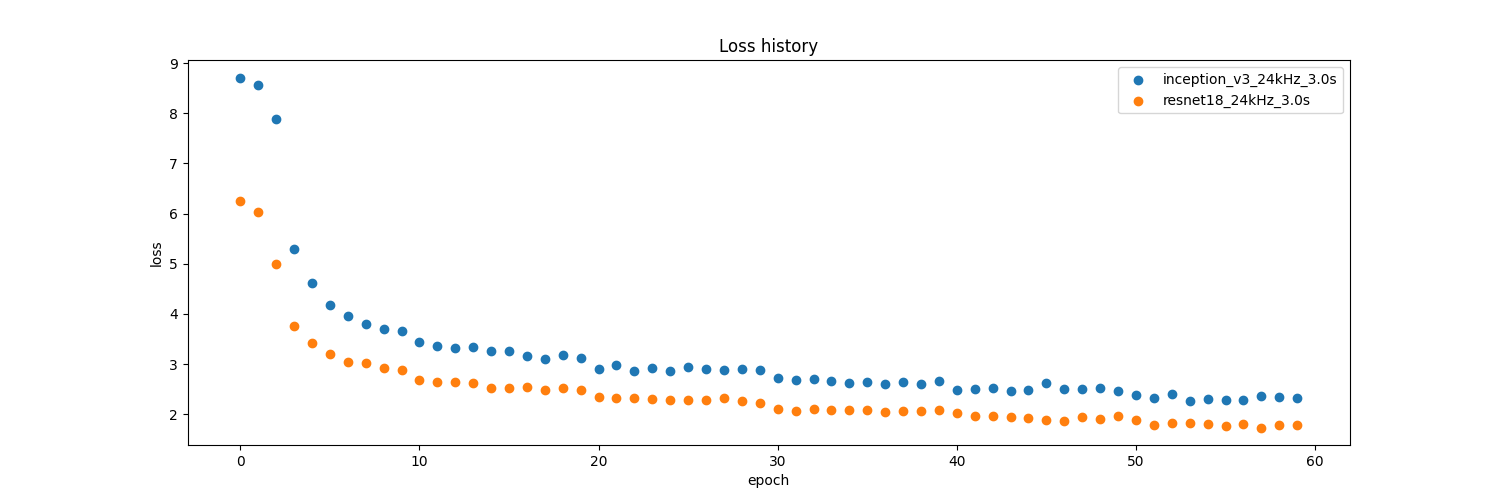

The file beside this chart, header and first rows:
epoch; loss
0; 6.25
1; 6.028
2; 4.988
3; 3.753
4; 3.422
5; 3.207
6; 3.044
7; 3.019
8; 2.922
9; 2.885
10; 2.687
11; 2.637
12; 2.642
13; 2.617
14; 2.514
15; 2.528
16; 2.534
17; 2.478
18; 2.517
19; 2.475
20; 2.339
21; 2.321
22; 2.325
23; 2.312
24; 2.276
25; 2.282
26; 2.28
27; 2.323
28; 2.266
29; 2.231
30; 2.1
31; 2.07
32; 2.112
33; 2.089
34; 2.083
35; 2.08
36; 2.036
37; 2.062
38; 2.057
39; 2.084
40; 2.028
41; 1.96
42; 1.97
43; 1.952
44; 1.931
45; 1.892
46; 1.868
47; 1.955
48; 1.896
49; 1.962
50; 1.884
51; 1.784
52; 1.823
53; 1.823
54; 1.81
55; 1.765
56; 1.806
57; 1.736
58; 1.794
59; 1.779
